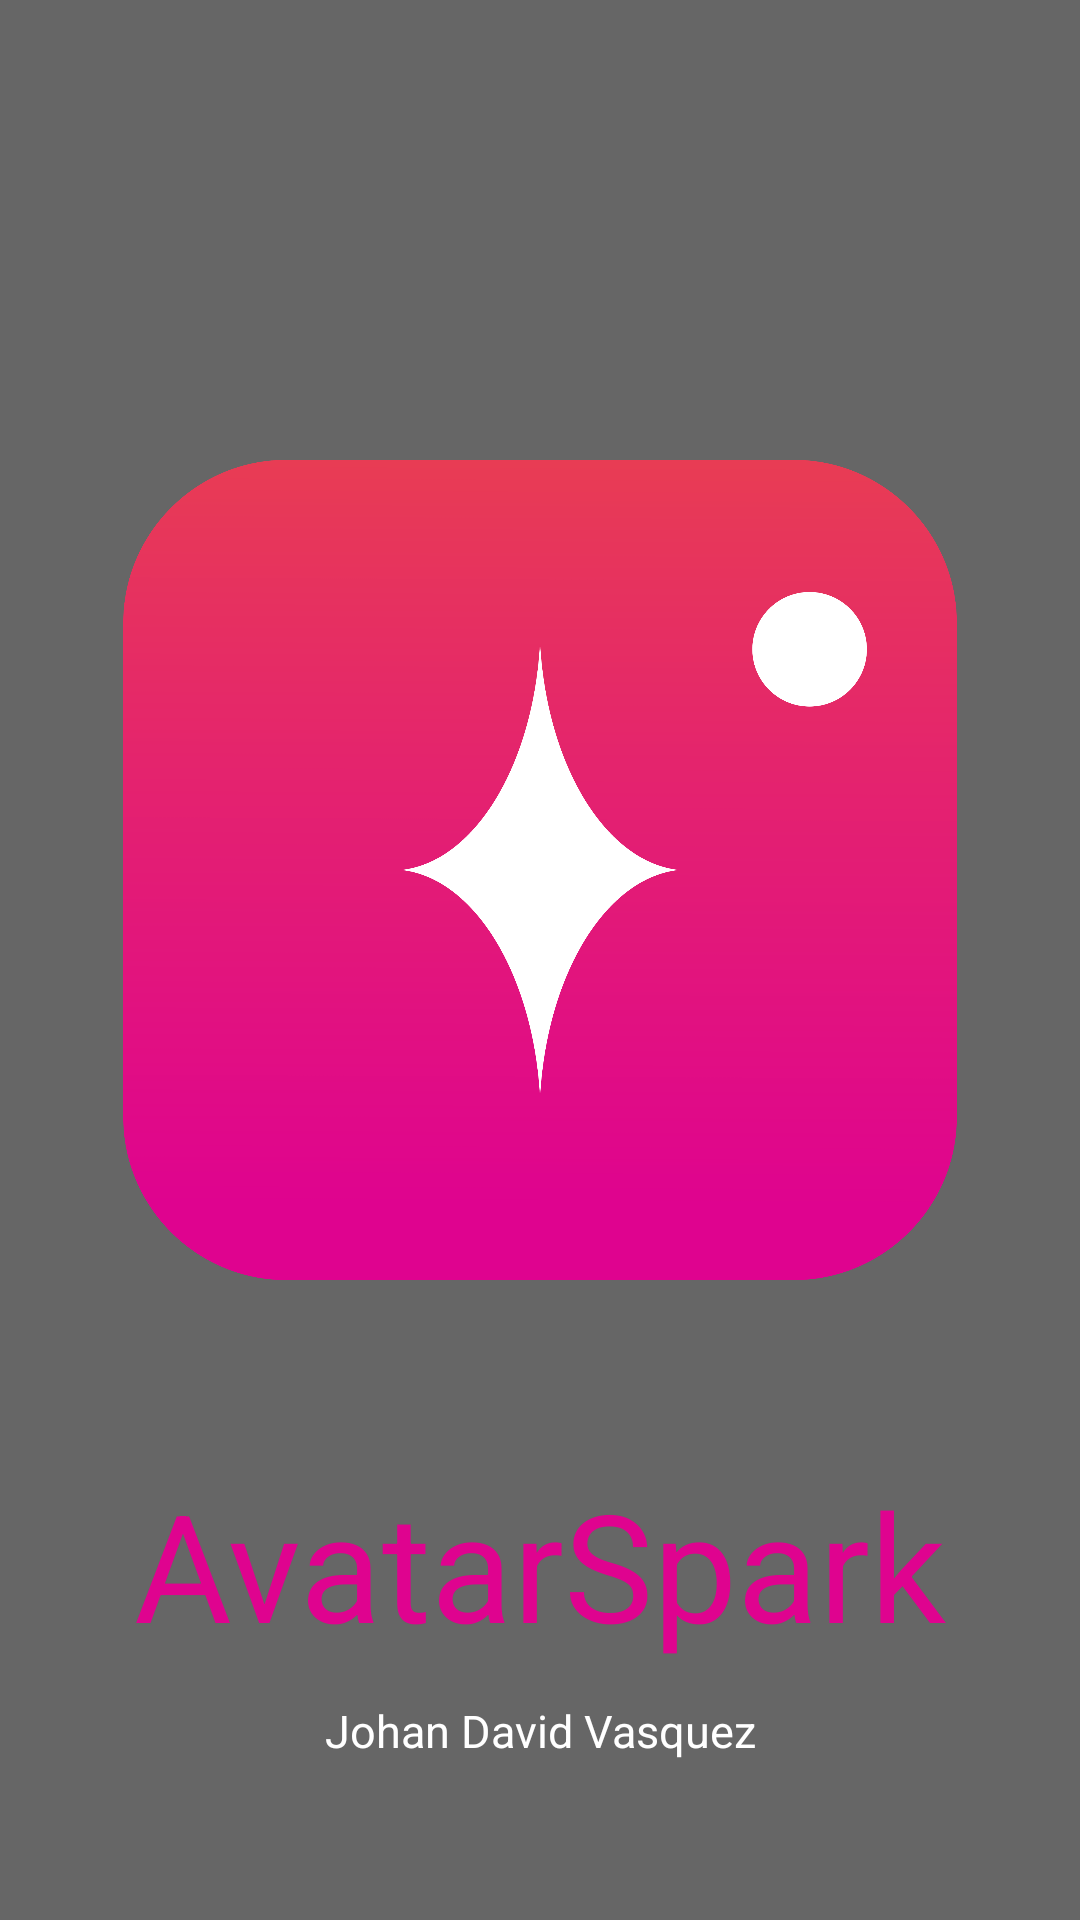

Produce the Android XML layout that renders to this screen, including the resource entries it uses.
<!-- AndroidManifest.xml: application theme Theme.AvatarSpark -->
<!-- res/layout/activity_main.xml -->
<?xml version="1.0" encoding="utf-8"?>
<androidx.core.widget.NestedScrollView
    xmlns:android="http://schemas.android.com/apk/res/android"
    xmlns:app="http://schemas.android.com/apk/res-auto"
    xmlns:tools="http://schemas.android.com/tools"
    android:id="@+id/main"
    android:layout_width="match_parent"
    android:layout_height="match_parent"
    android:background="@color/Gris"
    android:fillViewport="true"
    android:fitsSystemWindows="true"
    tools:context=".activities.activities.MainActivity">

    <androidx.constraintlayout.widget.ConstraintLayout
        android:layout_width="match_parent"
        android:layout_height="wrap_content"
        android:padding="16dp"
        android:paddingBottom="32dp">

        <androidx.appcompat.widget.AppCompatImageView
            android:id="@+id/imageView"
            android:layout_width="278dp"
            android:layout_height="348dp"
            android:layout_marginTop="100dp"
            android:contentDescription="@string/app_name"
            app:layout_constraintTop_toTopOf="parent"
            app:layout_constraintStart_toStartOf="parent"
            app:layout_constraintEnd_toEndOf="parent"
            app:srcCompat="@drawable/_4" />

        <TextView
            android:id="@+id/txt_name_primary"
            android:layout_width="wrap_content"
            android:layout_height="wrap_content"
            android:layout_marginTop="24dp"
            android:text="@string/Nombre"
            android:textColor="@color/Rosa"
            android:textSize="50sp"
            app:layout_constraintTop_toBottomOf="@id/imageView"
            app:layout_constraintStart_toStartOf="parent"
            app:layout_constraintEnd_toEndOf="parent" />

        <TextView
            android:id="@+id/textView2"
            android:layout_width="wrap_content"
            android:layout_height="wrap_content"
            android:layout_marginTop="12dp"
            android:text="@string/Nombre_Persona"
            android:textColor="@color/white"
            android:textSize="15sp"
            app:layout_constraintTop_toBottomOf="@id/txt_name_primary"
            app:layout_constraintStart_toStartOf="parent"
            app:layout_constraintEnd_toEndOf="parent" />

    </androidx.constraintlayout.widget.ConstraintLayout>
</androidx.core.widget.NestedScrollView>
<!-- resources referenced by this layout -->
<resources>
  <color name="Gris">#666666</color>
  <color name="Rosa">#DF038F</color>
  <color name="white">#FFFFFFFF</color>
  <!-- drawable _4: png bitmap (drawable, 124555 bytes) -->
  <string name="Nombre">AvatarSpark</string>
  <string name="Nombre_Persona">Johan David Vasquez</string>
  <string name="app_name">AvatarSpark</string>
  <style name="Theme.AvatarSpark" parent="Base.Theme.AvatarSpark" />
  <style name="Base.Theme.AvatarSpark" parent="Theme.Material3.DayNight.NoActionBar">
          
          
      </style>
</resources>
